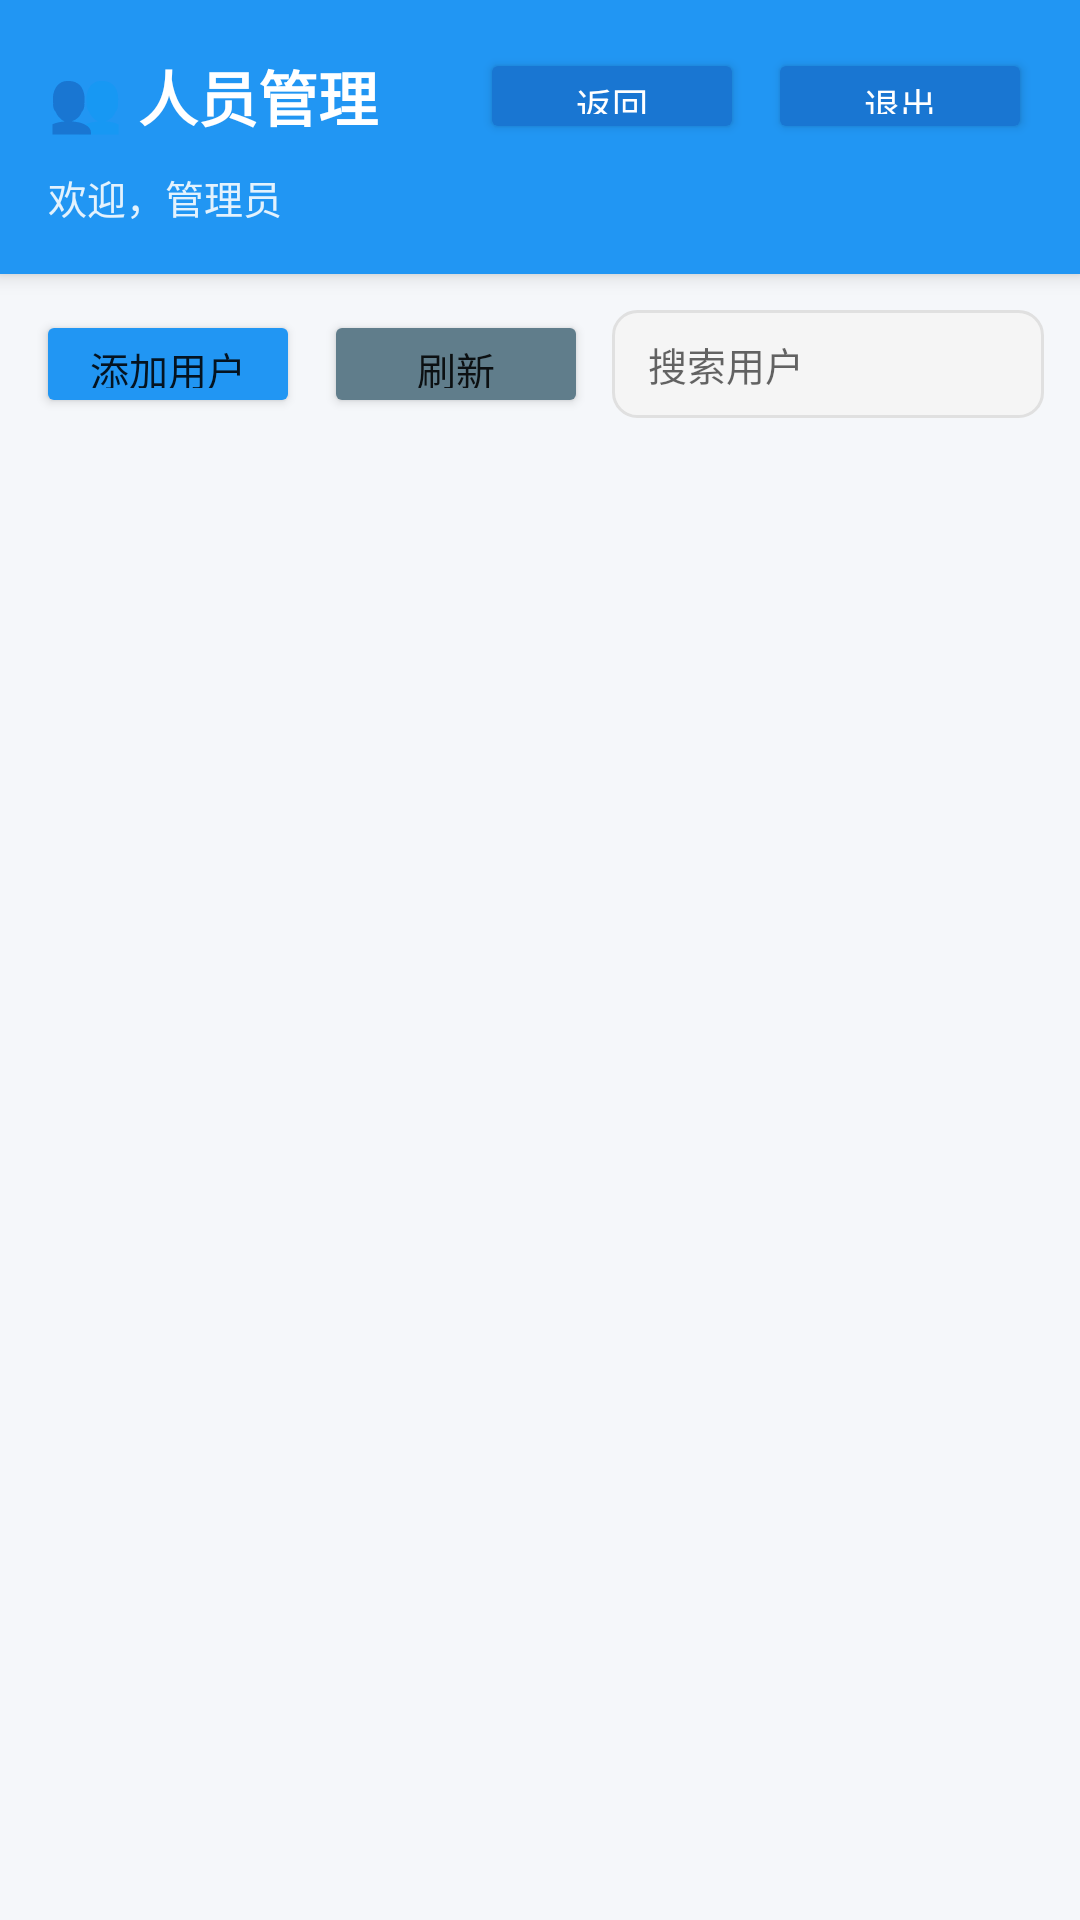

Layout XML and referenced resources for this Android screen:
<!-- AndroidManifest.xml: application theme Theme.IPv6Communicator -->
<!-- res/layout/activity_user_manage.xml -->
<?xml version="1.0" encoding="utf-8"?>
<ScrollView xmlns:android="http://schemas.android.com/apk/res/android"
    android:layout_width="match_parent"
    android:layout_height="match_parent"
    android:background="@color/bg_primary"
    android:fillViewport="true">

    <LinearLayout
        android:layout_width="match_parent"
        android:layout_height="wrap_content"
        android:orientation="vertical">

        <LinearLayout
            android:layout_width="match_parent"
            android:layout_height="wrap_content"
            android:orientation="vertical"
            android:padding="16dp"
            android:background="#2196F3"
            android:elevation="4dp">

            <LinearLayout
                android:layout_width="match_parent"
                android:layout_height="wrap_content"
                android:orientation="horizontal"
                android:gravity="center_vertical">

                <TextView
                    android:layout_width="0dp"
                    android:layout_height="wrap_content"
                    android:layout_weight="1"
                    android:text="👥 人员管理"
                    android:textSize="20sp"
                    android:textStyle="bold"
                    android:textColor="@color/white" />

                <Button
                    android:id="@+id/btnBack"
                    android:layout_width="wrap_content"
                    android:layout_height="32dp"
                    android:text="返回"
                    android:textSize="12sp"
                    android:backgroundTint="#1976D2"
                    android:textColor="@color/white" />

                <Button
                    android:id="@+id/btnLogout"
                    android:layout_width="wrap_content"
                    android:layout_height="32dp"
                    android:text="退出"
                    android:textSize="12sp"
                    android:layout_marginStart="8dp"
                    android:backgroundTint="#1976D2"
                    android:textColor="@color/white" />

            </LinearLayout>

            <TextView
                android:id="@+id/tvWelcome"
                android:layout_width="wrap_content"
                android:layout_height="wrap_content"
                android:text="欢迎，管理员"
                android:textSize="13sp"
                android:textColor="#E3F2FD"
                android:layout_marginTop="8dp" />

        </LinearLayout>

        <LinearLayout
            android:layout_width="match_parent"
            android:layout_height="wrap_content"
            android:orientation="horizontal"
            android:padding="12dp"
            android:gravity="center_vertical">

            <Button
                android:id="@+id/btnAddUser"
                android:layout_width="wrap_content"
                android:layout_height="36dp"
                android:text="添加用户"
                android:textSize="13sp"
                android:backgroundTint="#2196F3" />

            <Button
                android:id="@+id/btnRefresh"
                android:layout_width="wrap_content"
                android:layout_height="36dp"
                android:text="刷新"
                android:textSize="13sp"
                android:layout_marginStart="8dp"
                android:backgroundTint="#607D8B" />

            <EditText
                android:id="@+id/etSearch"
                android:layout_width="0dp"
                android:layout_height="36dp"
                android:layout_weight="1"
                android:hint="搜索用户"
                android:textSize="13sp"
                android:paddingHorizontal="12dp"
                android:background="@drawable/edittext_bg"
                android:layout_marginStart="8dp" />

        </LinearLayout>

        <ProgressBar
            android:id="@+id/progressBar"
            android:layout_width="wrap_content"
            android:layout_height="wrap_content"
            android:layout_gravity="center_horizontal"
            android:visibility="gone" />

        <LinearLayout
            android:id="@+id/userListContainer"
            android:layout_width="match_parent"
            android:layout_height="wrap_content"
            android:orientation="vertical"
            android:paddingHorizontal="12dp" />

    </LinearLayout>

</ScrollView>
<!-- resources referenced by this layout -->
<resources>
  <color name="bg_primary">#F5F7FA</color>
  <color name="white">#FFFFFF</color>
  <!-- drawable edittext_bg (drawable) -->
  <?xml version="1.0" encoding="utf-8"?>
  <shape xmlns:android="http://schemas.android.com/apk/res/android"
      android:shape="rectangle">
      <solid android:color="@color/input_background" />
      <corners android:radius="8dp" />
      <stroke
          android:width="1dp"
          android:color="@color/border_primary" />
  </shape>
  <style name="Theme.IPv6Communicator" parent="Theme.MaterialComponents.DayNight.DarkActionBar">
          <item name="colorPrimary">@color/primary</item>
          <item name="colorPrimaryDark">@color/primary_dark</item>
          <item name="colorAccent">@color/accent</item>
      </style>
  <color name="input_background">#F5F5F5</color>
  <color name="border_primary">#E0E0E0</color>
  <color name="primary">#1E88E5</color>
  <color name="primary_dark">#1976D2</color>
  <color name="accent">#1E88E5</color>
</resources>
